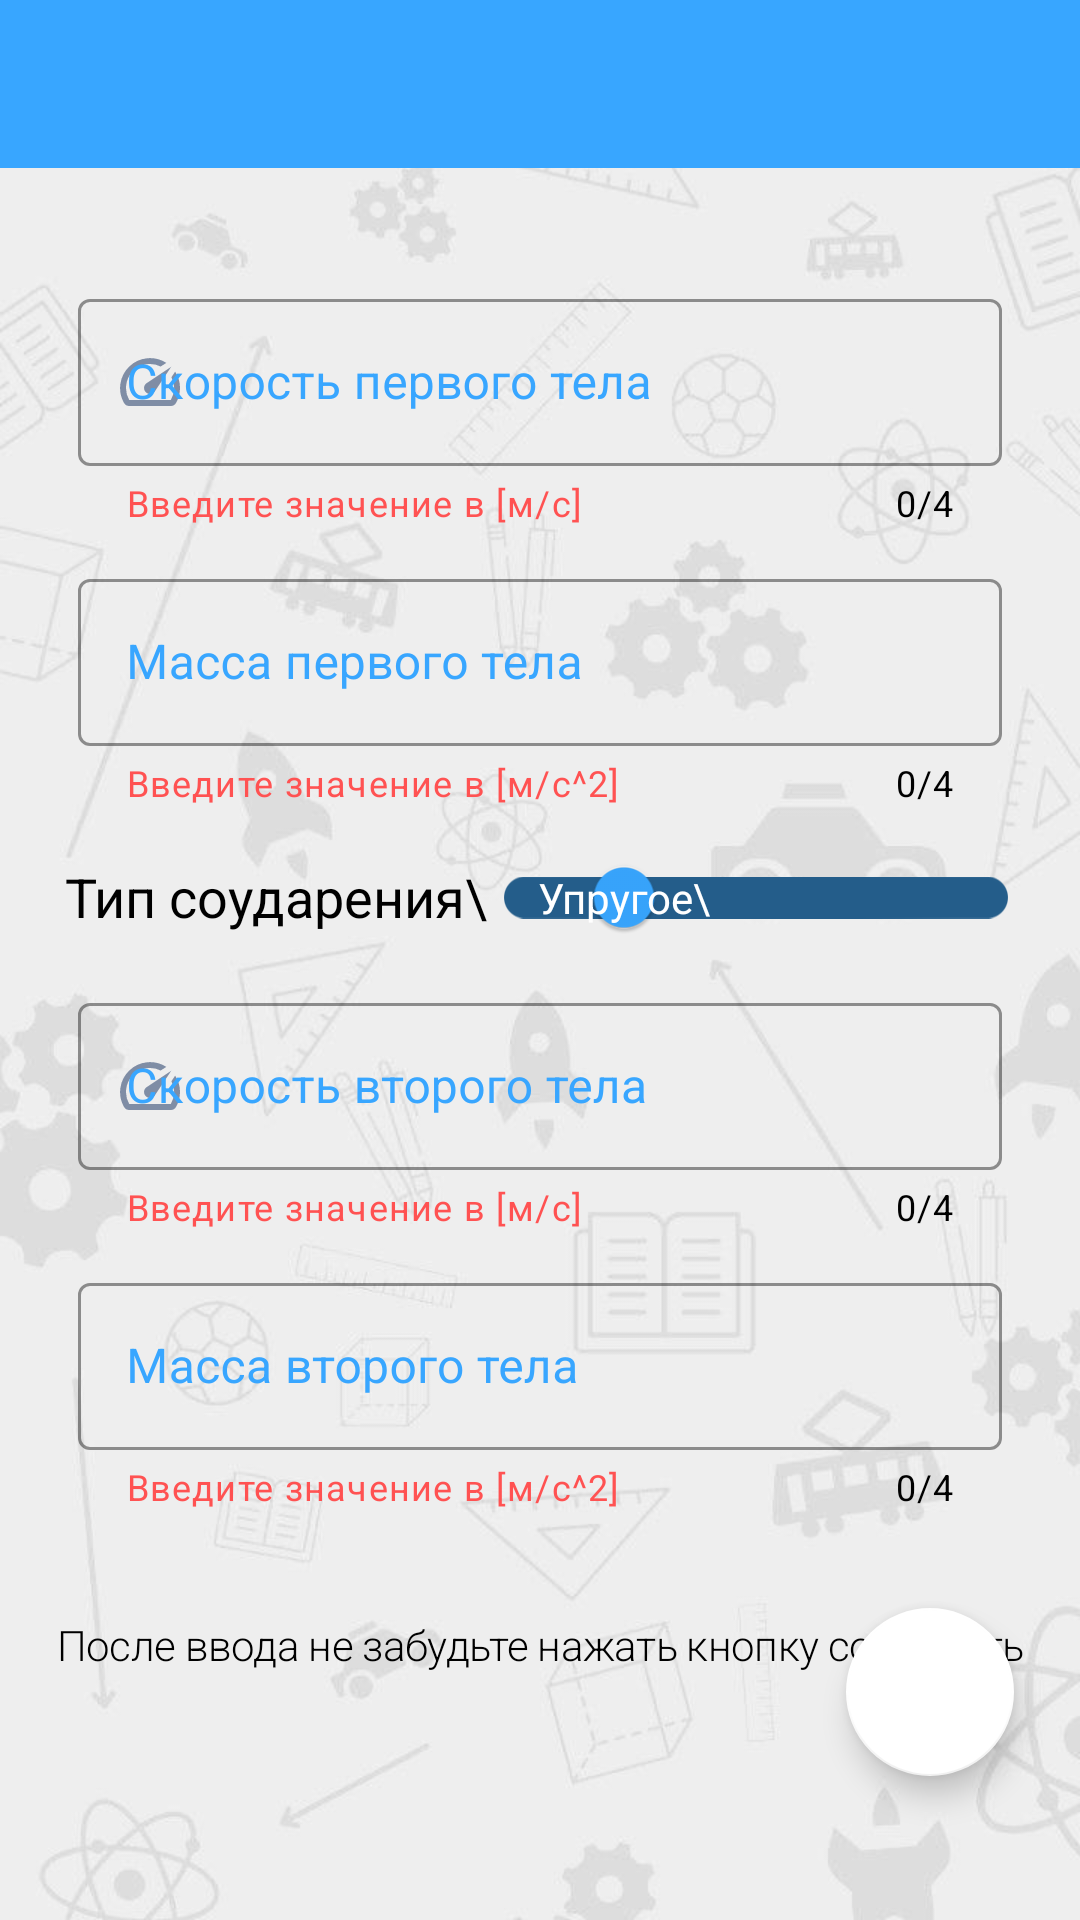

Reconstruct the res/layout file that produces this screen, plus the resources it refers to.
<!-- AndroidManifest.xml: application theme Theme.VisualPhysics10 -->
<!-- res/layout/l5_fullscreen_dialog.xml -->
<?xml version="1.0" encoding="utf-8"?>
<androidx.constraintlayout.widget.ConstraintLayout xmlns:android="http://schemas.android.com/apk/res/android"
    xmlns:app="http://schemas.android.com/apk/res-auto"
    android:layout_width="match_parent"
    android:layout_height="match_parent"
    android:background="@drawable/background">

    <com.google.android.material.appbar.AppBarLayout
        android:id="@+id/appbar"
        android:layout_width="match_parent"
        android:layout_height="?attr/actionBarSize"
        app:layout_constraintEnd_toEndOf="parent"
        app:layout_constraintStart_toStartOf="parent"
        app:layout_constraintTop_toTopOf="parent">

        <com.google.android.material.appbar.MaterialToolbar
            android:id="@+id/toolbar"
            android:layout_width="match_parent"
            android:layout_height="?attr/actionBarSize"
            android:theme="@style/Toolbar" />
    </com.google.android.material.appbar.AppBarLayout>

    <LinearLayout
        android:id="@+id/linearLayout5"
        android:layout_width="match_parent"
        android:layout_height="wrap_content"
        android:gravity="center"
        android:orientation="vertical"
        android:padding="20dp"
        app:layout_constraintBottom_toBottomOf="parent"
        app:layout_constraintEnd_toEndOf="parent"
        app:layout_constraintStart_toStartOf="parent"
        app:layout_constraintTop_toBottomOf="@+id/appbar"
        app:layout_constraintVertical_bias="0.1">

        <com.google.android.material.textfield.TextInputLayout
            android:id="@+id/inputSpeed1Layout"
            style="@style/Widget.MaterialComponents.TextInputLayout.OutlinedBox"
            android:layout_width="match_parent"
            android:layout_height="wrap_content"
            android:backgroundTint="@color/primary"
            android:hint="Скорость первого тела"
            android:padding="6dp"
            android:textColorHint="@color/primary"
            app:boxStrokeColor="@color/primary"
            app:counterEnabled="true"
            app:counterMaxLength="4"
            app:counterTextColor="@color/black"
            app:endIconMode="clear_text"
            app:endIconTint="@color/icon_color"
            app:helperText="@string/input_speed"
            app:helperTextTextColor="@color/color_accent"
            app:hintTextColor="@color/primary"
            app:placeholderTextColor="@color/primary"
            app:startIconDrawable="@drawable/speed_et"
            app:startIconTint="@color/icon_color">

            <com.google.android.material.textfield.TextInputEditText
                android:id="@+id/inputSpeed1"
                android:layout_width="match_parent"
                android:layout_height="wrap_content"
                android:inputType="numberDecimal"
                android:maxLength="5"
                android:textColor="@color/black" />
        </com.google.android.material.textfield.TextInputLayout>

        <com.google.android.material.textfield.TextInputLayout
            android:id="@+id/inputMass1Layout"
            style="@style/Widget.MaterialComponents.TextInputLayout.OutlinedBox"
            android:layout_width="match_parent"
            android:layout_height="wrap_content"
            android:backgroundTint="@color/primary"
            android:hint="Масса первого тела"
            android:padding="6dp"
            android:textColorHint="@color/primary"
            app:boxStrokeColor="@color/primary"
            app:counterEnabled="true"
            app:counterMaxLength="4"
            app:counterTextColor="@color/black"
            app:endIconMode="clear_text"
            app:endIconTint="@color/icon_color"
            app:helperText="@string/input_acc"
            app:helperTextTextColor="@color/color_accent"
            app:hintTextColor="@color/primary"
            app:placeholderTextColor="@color/primary"
            app:startIconDrawable="@drawable/weight"
            app:startIconTint="@color/icon_color">

            <com.google.android.material.textfield.TextInputEditText
                android:id="@+id/inputMass1"
                android:layout_width="match_parent"
                android:layout_height="wrap_content"
                android:inputType="numberDecimal"
                android:maxLength="5"
                android:textColor="@color/black" />
        </com.google.android.material.textfield.TextInputLayout>

        <com.google.android.material.switchmaterial.SwitchMaterial
            android:id="@+id/typeImpulse"
            android:textSize="18sp"
            android:layout_width="match_parent"
            android:layout_height="wrap_content"
            android:text="@string/selectFlag"
            android:textOn="@string/noElastic"
            app:thumbTextPadding="10dp"
            android:textColor="@color/black"
            app:showText="true"
            android:buttonTint="@color/black"
            android:textOff="@string/elastic"
            android:layout_gravity="center"
            android:gravity="center"
            app:thumbTint="@color/primary"
            app:trackTint="#245D8A" />

        <com.google.android.material.textfield.TextInputLayout
            android:id="@+id/textInputLayout2"
            style="@style/Widget.MaterialComponents.TextInputLayout.OutlinedBox"
            android:layout_width="match_parent"
            android:layout_height="wrap_content"
            android:backgroundTint="@color/primary"
            android:hint="@string/speed2in"
            android:padding="6dp"
            android:textColorHint="@color/primary"
            app:boxStrokeColor="@color/primary"
            app:counterEnabled="true"
            app:counterMaxLength="4"
            app:counterTextColor="@color/black"
            app:endIconMode="clear_text"
            app:endIconTint="@color/icon_color"
            app:helperText="@string/input_speed"
            app:helperTextTextColor="@color/color_accent"
            app:hintTextColor="@color/primary"
            app:placeholderTextColor="@color/primary"
            app:startIconDrawable="@drawable/speed_et"
            app:startIconTint="@color/icon_color">

            <com.google.android.material.textfield.TextInputEditText
                android:id="@+id/inputSpeed2"
                android:layout_width="match_parent"
                android:layout_height="wrap_content"
                android:inputType="numberDecimal"
                android:maxLength="5"
                android:textColor="@color/black" />
        </com.google.android.material.textfield.TextInputLayout>

        <com.google.android.material.textfield.TextInputLayout
            android:id="@+id/inputMass2Layout"
            style="@style/Widget.MaterialComponents.TextInputLayout.OutlinedBox"
            android:layout_width="match_parent"
            android:layout_height="wrap_content"
            android:backgroundTint="@color/primary"
            android:hint="@string/mass2in"
            android:padding="6dp"
            android:textColorHint="@color/primary"
            app:boxStrokeColor="@color/primary"
            app:counterEnabled="true"
            app:counterMaxLength="4"
            app:counterTextColor="@color/black"
            app:endIconMode="clear_text"
            app:endIconTint="@color/icon_color"
            app:helperText="@string/input_acc"
            app:helperTextTextColor="@color/color_accent"
            app:hintTextColor="@color/primary"
            app:placeholderTextColor="@color/primary"
            app:startIconDrawable="@drawable/flash_on"
            app:startIconTint="@color/icon_color">

            <com.google.android.material.textfield.TextInputEditText
                android:id="@+id/inputMass2"
                android:layout_width="match_parent"
                android:layout_height="wrap_content"
                android:inputType="numberDecimal"
                android:maxLength="5"
                android:textColor="@color/black" />
        </com.google.android.material.textfield.TextInputLayout>

    </LinearLayout>


    <com.google.android.material.floatingactionbutton.FloatingActionButton
        android:id="@+id/save"
        android:layout_width="wrap_content"
        android:layout_height="wrap_content"
        android:layout_marginEnd="10dp"
        android:layout_marginBottom="30dp"
        android:src="@drawable/save"
        app:backgroundTint="@color/white"
        app:layout_constraintBottom_toBottomOf="parent"
        app:layout_constraintEnd_toEndOf="parent"
        app:useCompatPadding="true">

    </com.google.android.material.floatingactionbutton.FloatingActionButton>

    <TextView
        android:id="@+id/textView2"
        android:layout_width="match_parent"
        android:layout_height="wrap_content"
        android:gravity="center"
        android:text="@string/tint_input"
        android:textAppearance="@style/TextAppearance.MaterialComponents.Headline1"
        android:textColor="@color/black"
        android:textSize="14sp"
        app:layout_constraintBottom_toBottomOf="parent"
        app:layout_constraintTop_toBottomOf="@+id/linearLayout5"
        app:layout_constraintVertical_bias="0.1" />

</androidx.constraintlayout.widget.ConstraintLayout>
<!-- resources referenced by this layout -->
<resources>
  <color name="black">#FF000000</color>
  <color name="color_accent">#FF5252</color>
  <color name="icon_color">#7F8DA5</color>
  <color name="primary">#38A6FF</color>
  <color name="white">#FFFFFFFF</color>
  <!-- drawable background: jpg bitmap (drawable-v24, 33033 bytes) -->
  <!-- drawable speed_et (drawable) -->
  <vector android:height="24dp" android:tint="#143DB8"
      android:viewportHeight="24" android:viewportWidth="24"
      android:width="24dp" xmlns:android="http://schemas.android.com/apk/res/android">
      <path android:fillColor="@android:color/white" android:pathData="M20.38,8.57l-1.23,1.85a8,8 0,0 1,-0.22 7.58L5.07,18A8,8 0,0 1,15.58 6.85l1.85,-1.23A10,10 0,0 0,3.35 19a2,2 0,0 0,1.72 1h13.85a2,2 0,0 0,1.74 -1,10 10,0 0,0 -0.27,-10.44zM10.59,15.41a2,2 0,0 0,2.83 0l5.66,-8.49 -8.49,5.66a2,2 0,0 0,0 2.83z"/>
  </vector>
  <string name="elastic">\Упругое\</string>
  <string name="input_acc">Введите значение в [м/с^2]</string>
  <string name="input_speed">Введите значение в [м/с]</string>
  <string name="mass2in">Масса второго тела</string>
  <string name="noElastic"> Неупругое  </string>
  <string name="selectFlag">\Тип соударения\</string>
  <string name="speed2in">Скорость второго тела</string>
  <string name="tint_input">После ввода не забудьте нажать кнопку сохранить</string>
  <style name="Toolbar">
          <item name="android:layout_width">match_parent</item>
          <item name="android:layout_height">?attr/actionBarSize</item>
          <item name="theme">@style/ThemeOverlay.MaterialComponents.ActionBar</item>
          <item name="android:background">@color/primary</item>
      </style>
  <style name="Theme.VisualPhysics10" parent="Theme.MaterialComponents.NoActionBar">
          <item name="android:windowBackground">@color/white</item>
          <item name="colorPrimary">@color/primary</item>
          <item name="colorPrimaryVariant">#2396F3</item>
          <item name="colorOnPrimary">@color/white</item>
          <item name="colorSecondary">@color/teal_200</item>
          <item name="colorSecondaryVariant">@color/teal_700</item>
          <item name="colorOnSecondary">@color/black</item>
          <item name="android:statusBarColor" tools:targetApi="l">?attr/colorPrimaryVariant</item>
          
      </style>
  <color name="teal_200">#FF03DAC5</color>
  <color name="teal_700">#FF018786</color>
</resources>
